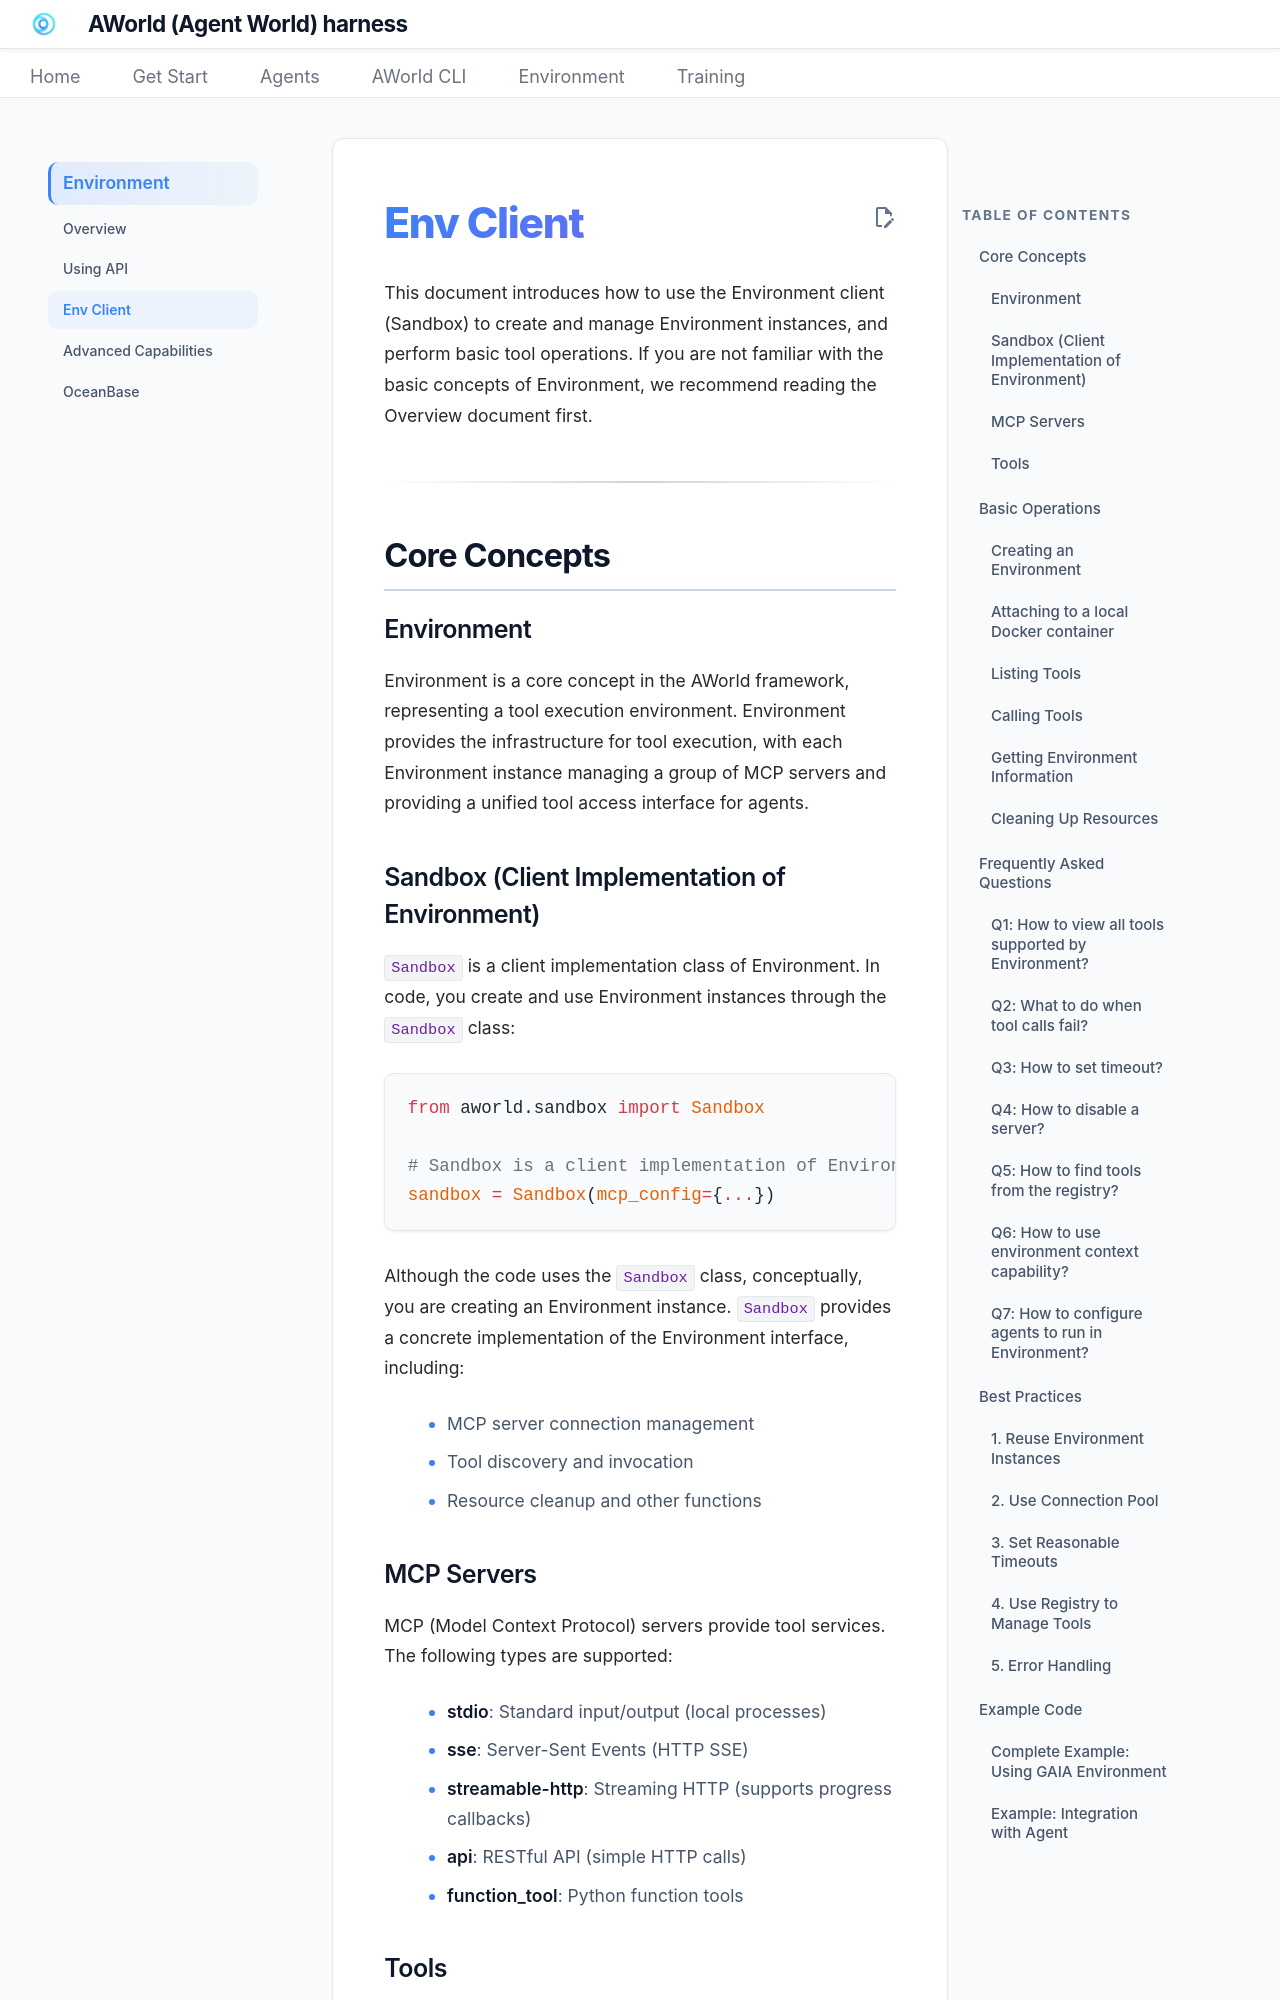

repository: inclusionAI/AWorld · page: Environment/Env Client/index.html · generator: sphinx

This document introduces how to use the Environment client (Sandbox) to create and manage Environment instances, and perform basic tool operations. If you are not familiar with the basic concepts of Environment, we recommend reading the Overview document first.

---

## Core Concepts
### Environment
Environment is a core concept in the AWorld framework, representing a tool execution environment. Environment provides the infrastructure for tool execution, with each Environment instance managing a group of MCP servers and providing a unified tool access interface for agents.

### Sandbox (Client Implementation of Environment)
`Sandbox` is a client implementation class of Environment. In code, you create and use Environment instances through the `Sandbox` class:

```python
from aworld.sandbox import Sandbox

# Sandbox is a client implementation of Environment
sandbox = Sandbox(mcp_config={...})
```

Although the code uses the `Sandbox` class, conceptually, you are creating an Environment instance. `Sandbox` provides a concrete implementation of the Environment interface, including:

+ MCP server connection management
+ Tool discovery and invocation
+ Resource cleanup and other functions

### MCP Servers
MCP (Model Context Protocol) servers provide tool services. The following types are supported:

+ **stdio**: Standard input/output (local processes)
+ **sse**: Server-Sent Events (HTTP SSE)
+ **streamable-http**: Streaming HTTP (supports progress callbacks)
+ **api**: RESTful API (simple HTTP calls)
+ **function_tool**: Python function tools
